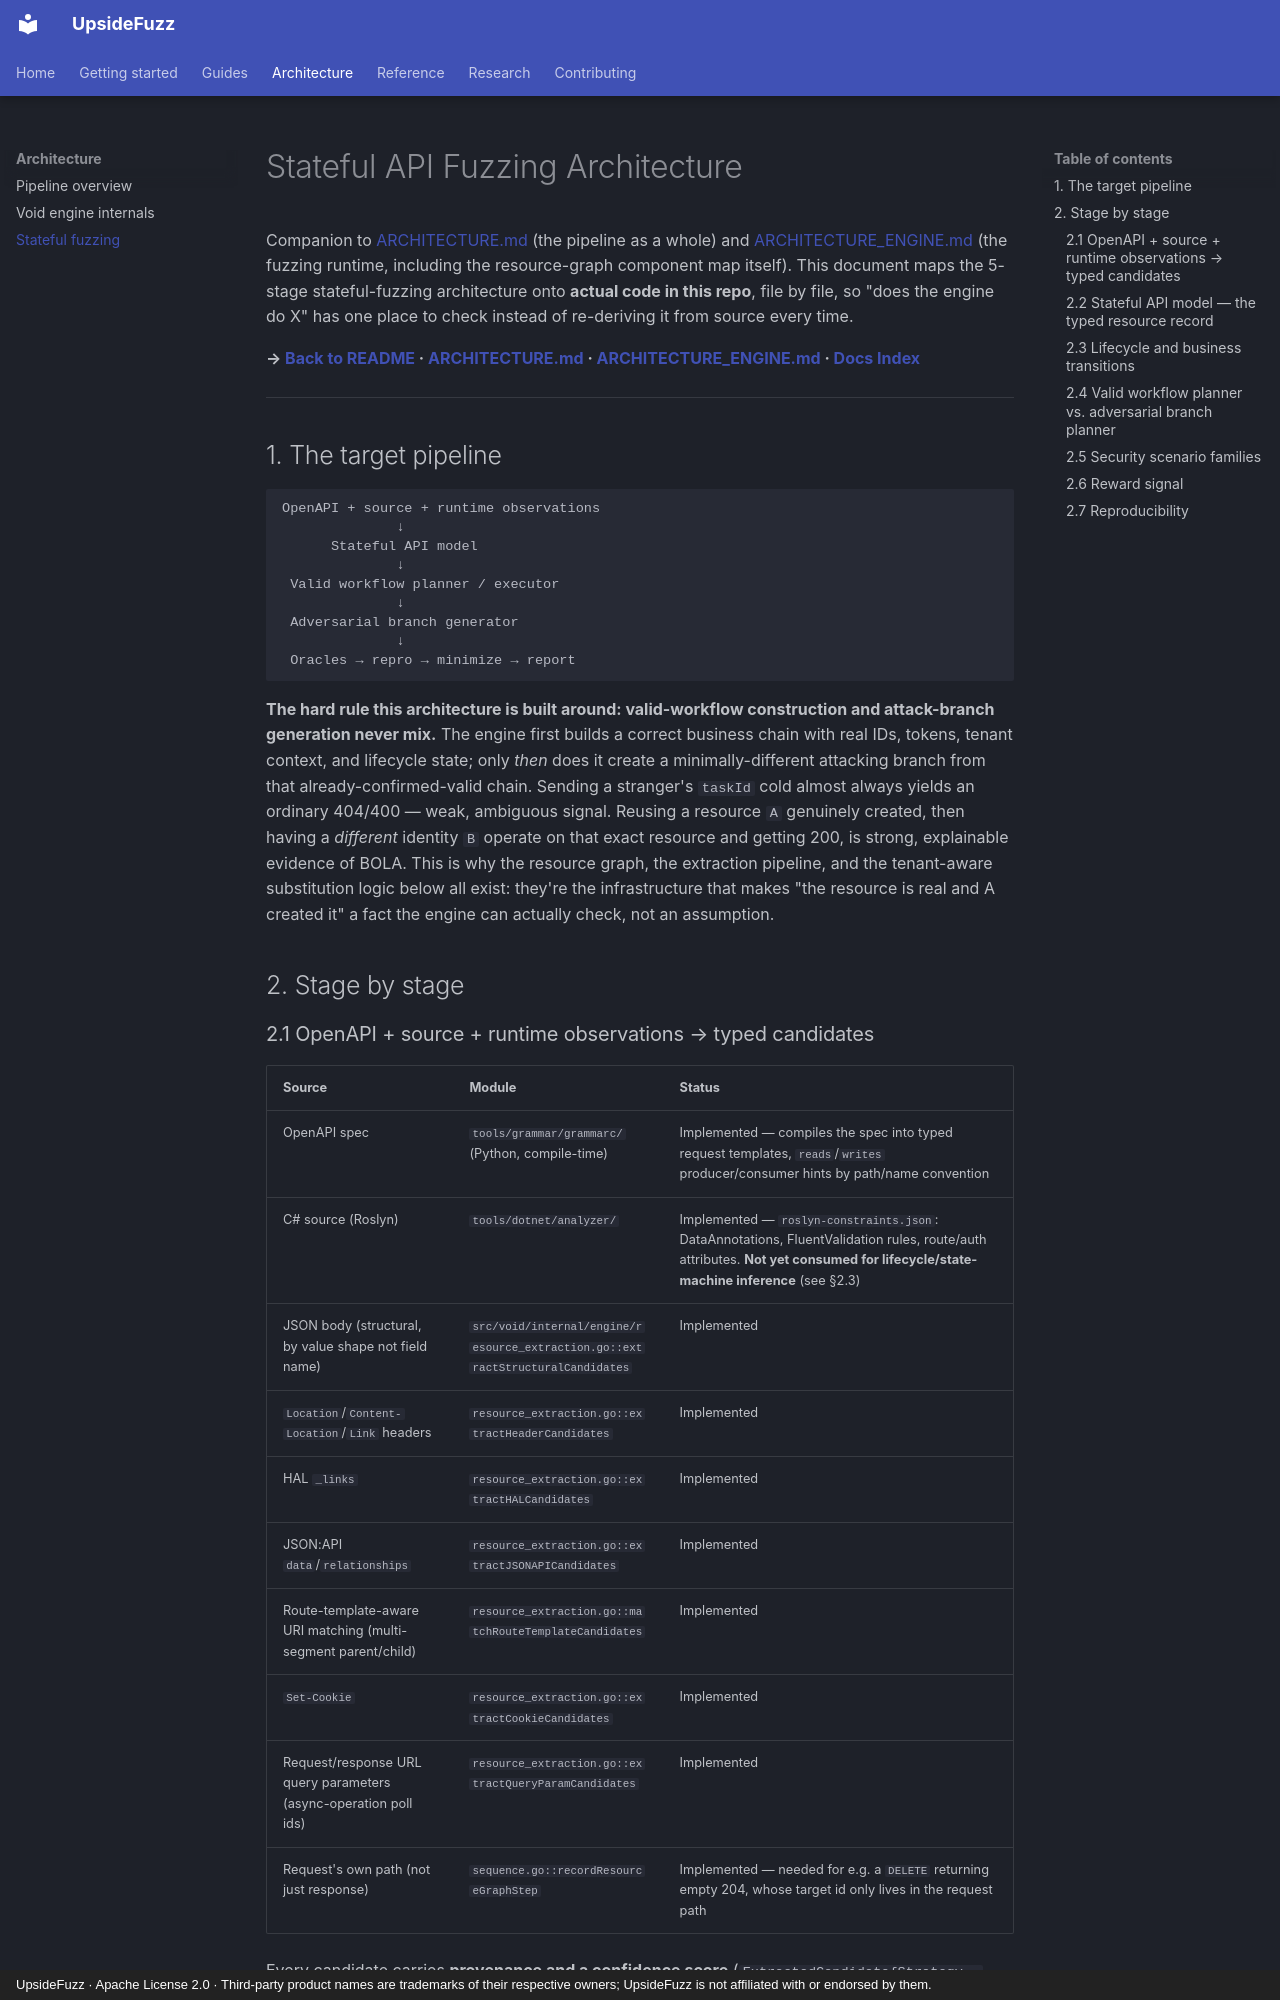

repository: malchikserega/upside-fuzzer · page: architecture/stateful-fuzzing/index.html · generator: mkdocs · copyright: UpsideFuzz · Apache License 2.0 · Third-party product names are trademarks of their respective owners; UpsideFuzz is not affiliated with or endorsed by them.

# Stateful API Fuzzing Architecture

Companion to [ARCHITECTURE.md](overview.md) (the pipeline as a whole) and
[ARCHITECTURE_ENGINE.md](engine.md) (the fuzzing runtime, including the
resource-graph component map itself). This document maps the 5-stage stateful-fuzzing
architecture onto **actual code in this repo**, file by file, so "does the engine do X"
has one place to check instead of re-deriving it from source every time.

**→ [Back to README](../../README.md) · [ARCHITECTURE.md](overview.md) · [ARCHITECTURE_ENGINE.md](engine.md) · [Docs Index](../index.md)**

---

## 1. The target pipeline

```
OpenAPI + source + runtime observations
              ↓
      Stateful API model
              ↓
 Valid workflow planner / executor
              ↓
 Adversarial branch generator
              ↓
 Oracles → repro → minimize → report
```

**The hard rule this architecture is built around: valid-workflow construction and
attack-branch generation never mix.** The engine first builds a correct business
chain with real IDs, tokens, tenant context, and lifecycle state; only *then* does it
create a minimally-different attacking branch from that already-confirmed-valid
chain. Sending a stranger's `taskId` cold almost always yields an ordinary 404/400 —
weak, ambiguous signal. Reusing a resource `A` genuinely created, then having a
*different* identity `B` operate on that exact resource and getting 200, is strong,
explainable evidence of BOLA. This is why the resource graph, the extraction
pipeline, and the tenant-aware substitution logic below all exist: they're the
infrastructure that makes "the resource is real and A created it" a fact the engine
can actually check, not an assumption.

## 2. Stage by stage

### 2.1 OpenAPI + source + runtime observations → typed candidates

| Source | Module | Status |
|---|---|---|
| OpenAPI spec | `tools/grammar/grammarc/` (Python, compile-time) | Implemented — compiles the spec into typed request templates, `reads`/`writes` producer/consumer hints by path/name convention |
| C# source (Roslyn) | `tools/dotnet/analyzer/` | Implemented — `roslyn-constraints.json`: DataAnnotations, FluentValidation rules, route/auth attributes. **Not yet consumed for lifecycle/state-machine inference** (see §2.3) |
| JSON body (structural, by value shape not field name) | `src/void/internal/engine/resource_extraction.go::extractStructuralCandidates` | Implemented |
| `Location`/`Content-Location`/`Link` headers | `resource_extraction.go::extractHeaderCandidates` | Implemented |
| HAL `_links` | `resource_extraction.go::extractHALCandidates` | Implemented |
| JSON:API `data`/`relationships` | `resource_extraction.go::extractJSONAPICandidates` | Implemented |
| Route-template-aware URI matching (multi-segment parent/child) | `resource_extraction.go::matchRouteTemplateCandidates` | Implemented |
| `Set-Cookie` | `resource_extraction.go::extractCookieCandidates` | Implemented |
| Request/response URL query parameters (async-operation poll ids) | `resource_extraction.go::extractQueryParamCandidates` | Implemented |
| Request's own path (not just response) | `sequence.go::recordResourceGraphStep` | Implemented — needed for e.g. a `DELETE` returning empty 204, whose target id only lives in the request path |

Every candidate carries **provenance and a confidence score**
(`ExtractedCandidate{Strategy, JSONPath/HeaderName/LinkRelation, Confidence}`) — no
signal is silently trusted as "this is an id."
